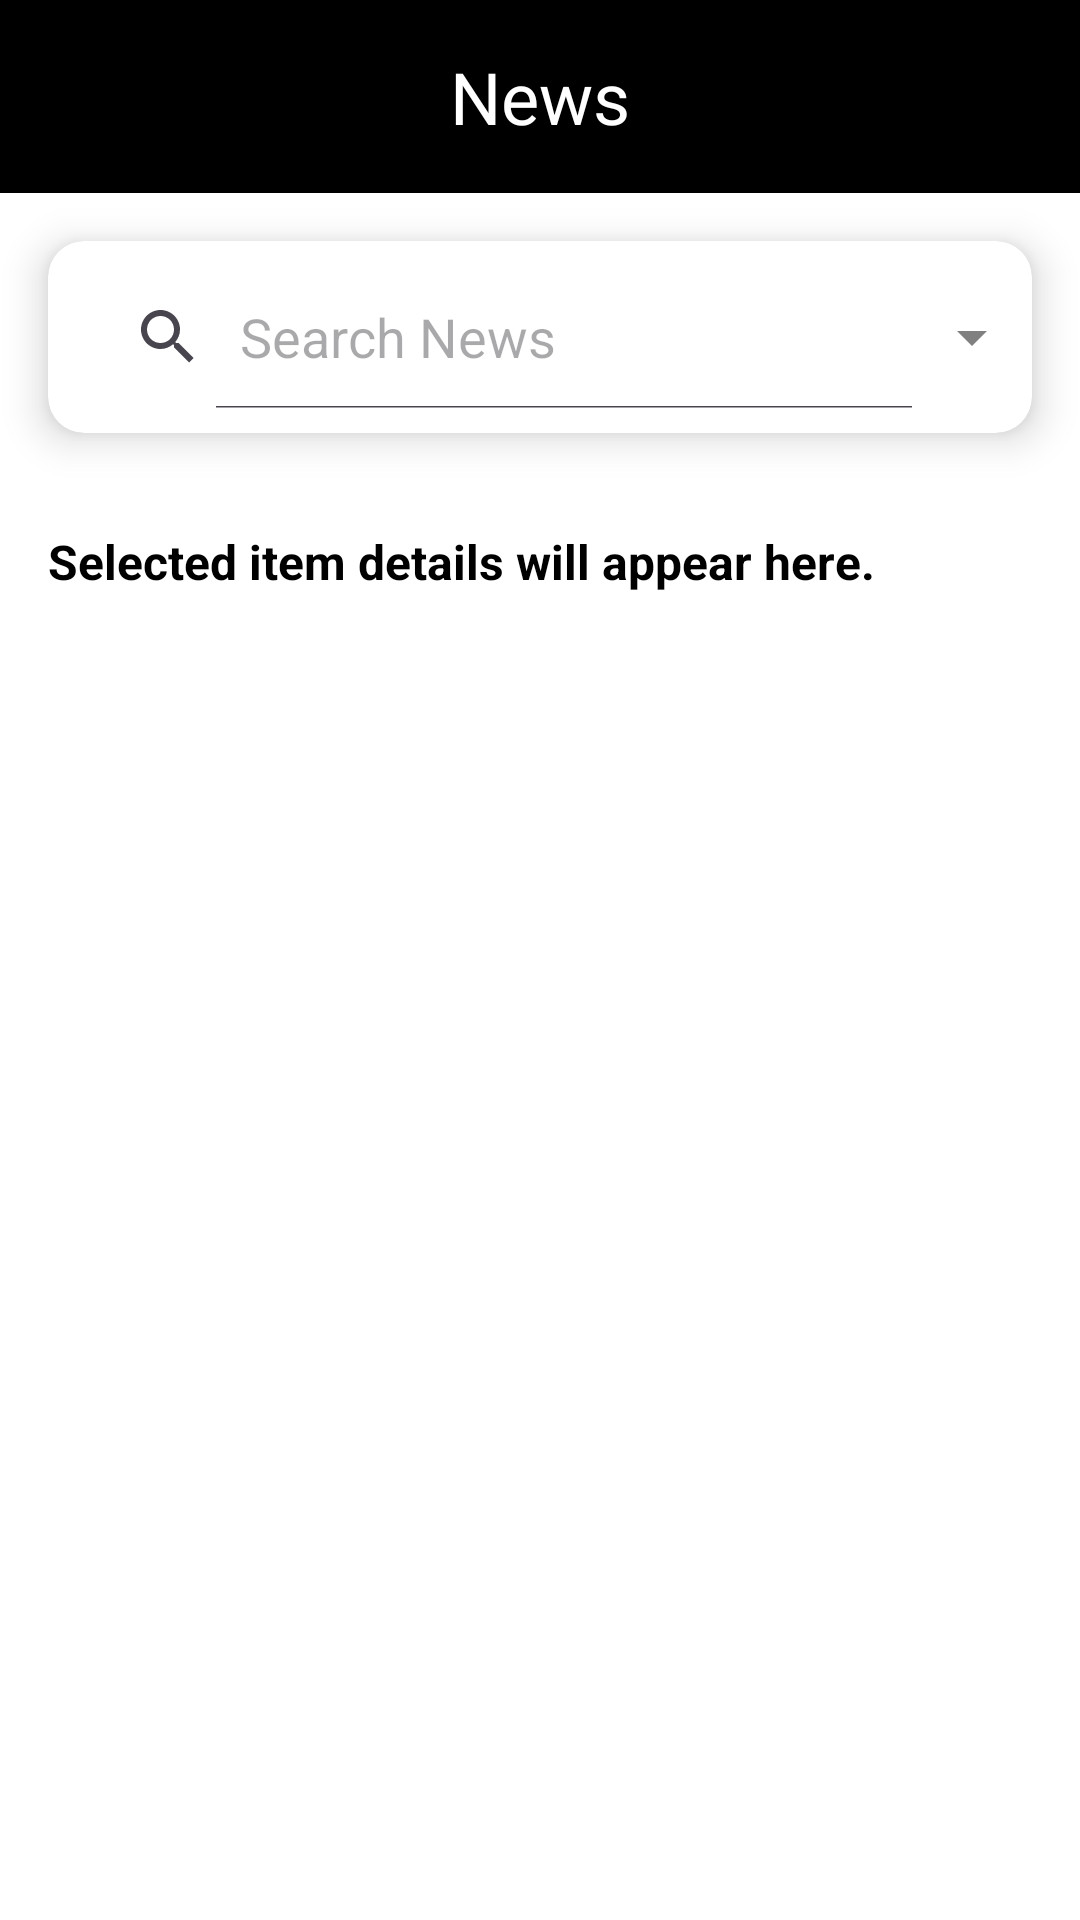

Android layout source for this screen:
<!-- AndroidManifest.xml: application theme Theme.Aarambh -->
<!-- res/layout/fragment_news.xml -->
<?xml version="1.0" encoding="utf-8"?>
<layout>
    <LinearLayout
        xmlns:android="http://schemas.android.com/apk/res/android"
        xmlns:app="http://schemas.android.com/apk/res-auto"
        android:layout_width="match_parent"
        android:layout_height="match_parent"
        android:orientation="vertical"
        android:background="@color/white">

        
        <TextView
            android:id="@+id/tv_header"
            android:layout_width="match_parent"
            android:layout_height="wrap_content"
            android:background="@color/black"
            android:gravity="center"
            android:paddingVertical="16dp"
            android:text="News"
            android:textColor="@color/white"
            android:textSize="24sp"
            android:textStyle="normal" />

        
        <androidx.cardview.widget.CardView
            android:layout_width="match_parent"
            android:layout_height="wrap_content"
            android:layout_margin="16dp"
            app:cardCornerRadius="12dp"
            app:cardElevation="8dp"
            app:cardBackgroundColor="@color/white">

            <RelativeLayout
                android:layout_width="match_parent"
                android:layout_height="wrap_content"
                android:padding="8dp">

                <SearchView
                    android:id="@+id/searchView"
                    android:layout_width="match_parent"
                    android:layout_height="48dp"
                    android:background="@android:color/transparent"
                    android:iconifiedByDefault="false"
                    android:queryHint="Search News"
                    android:layout_toStartOf="@+id/dropdownicon" />

                <ImageView
                    android:id="@+id/dropdownicon"
                    android:layout_width="24dp"
                    android:layout_height="24dp"
                    android:layout_alignParentEnd="true"
                    android:layout_centerVertical="true"
                    android:src="@drawable/drop_down"
                    android:contentDescription="Dropdown Icon" />
            </RelativeLayout>
        </androidx.cardview.widget.CardView>

        
        <TextView
            android:id="@+id/resultTextView"
            android:layout_width="match_parent"
            android:layout_height="wrap_content"
            android:layout_margin="16dp"
            android:text="Selected item details will appear here."
            android:textColor="@color/black"
            android:textSize="16sp"
            android:textStyle="bold" />

        <androidx.recyclerview.widget.RecyclerView
            android:id="@+id/recyclerview_one"
            android:layout_width="match_parent"
            android:layout_height="wrap_content"/>

        
        
        
        
        
        
        
        

        
        
        
        
        

        
        
        
        
        
        
        
        
        

        
        
        
        
        
        
        
        
        
        
        
        
        

    </LinearLayout>
</layout>
<!-- resources referenced by this layout -->
<resources>
  <color name="black">#FF000000</color>
  <color name="white">#FFFFFFFF</color>
  <!-- drawable drop_down (drawable) -->
  <vector xmlns:android="http://schemas.android.com/apk/res/android" android:height="24dp" android:tint="#808080" android:viewportHeight="24" android:viewportWidth="24" android:width="24dp">
        
      <path android:fillColor="@color/gray" android:pathData="M7,10l5,5 5,-5z"/>
      
  </vector>
  <style name="Theme.Aarambh" parent="Base.Theme.Aarambh" />
  <color name="gray">#808080</color>
  <style name="Base.Theme.Aarambh" parent="Theme.Material3.DayNight.NoActionBar">
          
          <item name="colorPrimary">@color/black</item>
      </style>
</resources>
